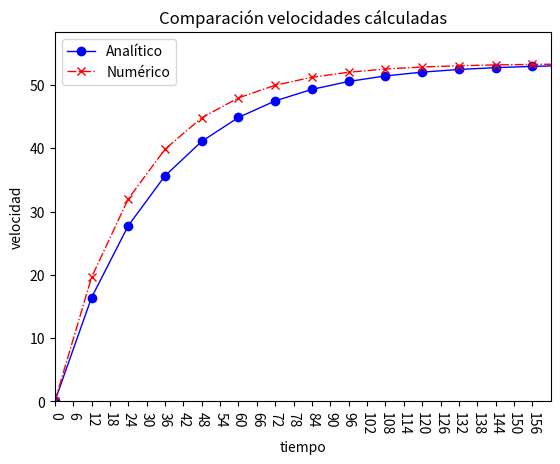

This chart was generated by the following Python code:
#!/usr/bin/env python3
# -*- coding: utf-8 -*-
"""
Created on Fri Apr  2 00:39:00 2021
Compara los cálculos de un método analítico y uno numérico para el cálculo de la velocidad límite de un paracaidísta y los gráfica.
Problema 1.1 del libro Métodos Numéricos para Ingenieros de Chapra y Canale.
@author: cecustodioc
"""
# Se importan las librerias de gráficos
import matplotlib.pyplot as plt

# Se crean las variables y se les asignan los valores
a = 9.8  # Fuerza de gravedad en m/s
w = 68.1  # Peso del objeto en kgs
r = 12.5  # Resistencia del aire al objeto
e = 2.71828  # Constante de Napier
t = 0  # Tiempo inicial en segundos
i = 2  # Intervalo de tiempo en segundos
# Variables de control
v1 = 0; v2 = 1; vi = 0; vct = 1

# Vectores para guardar los cálculos 1 analíticos, 2 numéricos.
tc1 = []; vc1 = []; tc2 = []; vc2 = []

def vc (a, w, r, i, vi):  # Función numérica
    return vi+(a-(r/w)*vi)*i

def vt (a, w, r, t, e):  # Función analítica
    return ((a*w)/r)*(1-e**-((r/w)*t))

def ca (a, w, r, t, e, i, v1, v2): # Cálculos análiticos
    while v1 != v2:
        v1 = vt (a, w, r, t, e)
        vc1.append(v1)
        tc1.append(t)
        t = t + i
        v2 = vt (a, w, r, t, e)

def cn (a, w, r, t, i, vi, vct):  # Cálculos numéricos
    vc2.append(0)
    tc2.append(0)
    while vi != vct:
        vi = vc (a, w, r, i, vi)
        vc2.append(vi)
        t = t + i
        tc2.append(t)
        vct = vc(a, w, r, i, vi)

def graficar (vc1,vc2,tc1,tc2):
    # Grafica los valores tabulados que tienen equivalentes
    marcas = tc2[0::3]
    mapeado = range(len(marcas))
    plt.xticks(mapeado, marcas, rotation =270)
    plt.title('Comparación velocidades cálculadas')
    plt.ylabel('velocidad')
    plt.xlabel('tiempo')
    plt.xlim(0, len(marcas))
    plt.ylim(vc1[0], vc1[-1]+5)
    plt.plot(tc1, vc1, label="Analítico", marker = "o", color="blue", ls="-", lw="1")
    plt.plot(tc2, vc2, label="Numérico", marker = "x", color="red", ls="-.", lw="1")
    plt.legend()
    plt.show()
    
def tabla (vc1, tc1, vc2, tc2):
    # Tabula los valores calculados que tienen equivalentes
    nf = 0
    i = 0
    if len(tc1) < len(tc2):
        nf = len(tc1)
    else:
        nf = len(tc2)
    print ('cálculos --> analíticos: {} numéricos: {}'.format(len(tc1),len(tc2)))
    print('tiempo analí­tico numérico ')
    while i < nf:
        print('{0:6d} {1:2.4f} {2:2.4f}'.format(tc1[i], vc1[i], vc2[i]))  # Se da formato a la salida para facilitar su lectura
        i = i + 1

#Se invocan las funciones de cálculo analítico y numérico
ca (a,w,r,t,e,i,v1,v2)  # Calcular analí­ticamente
cn (a, w, r, t, i, vi, vct)  # Calcular numéricamente

# Se invoca la función que nos presenta la tabla comparativa.
tabla (vc1, tc1, vc2, tc2)

# Se crea una gráfica basada en la tabla comparativa
graficar (vc1, vc2, tc1, tc2)